Dataset: dataset (GitHub, HuiLiu1209/desinv202-tdf-2026). Classes: bottle, mouse, phone.

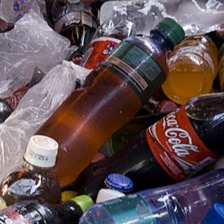
Label: bottle

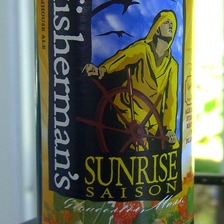
Label: bottle

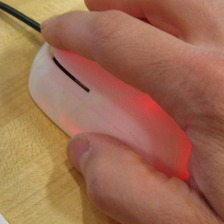
Label: mouse

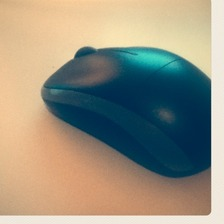
Label: mouse

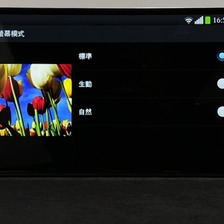
Label: phone

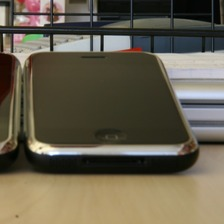
Label: phone
